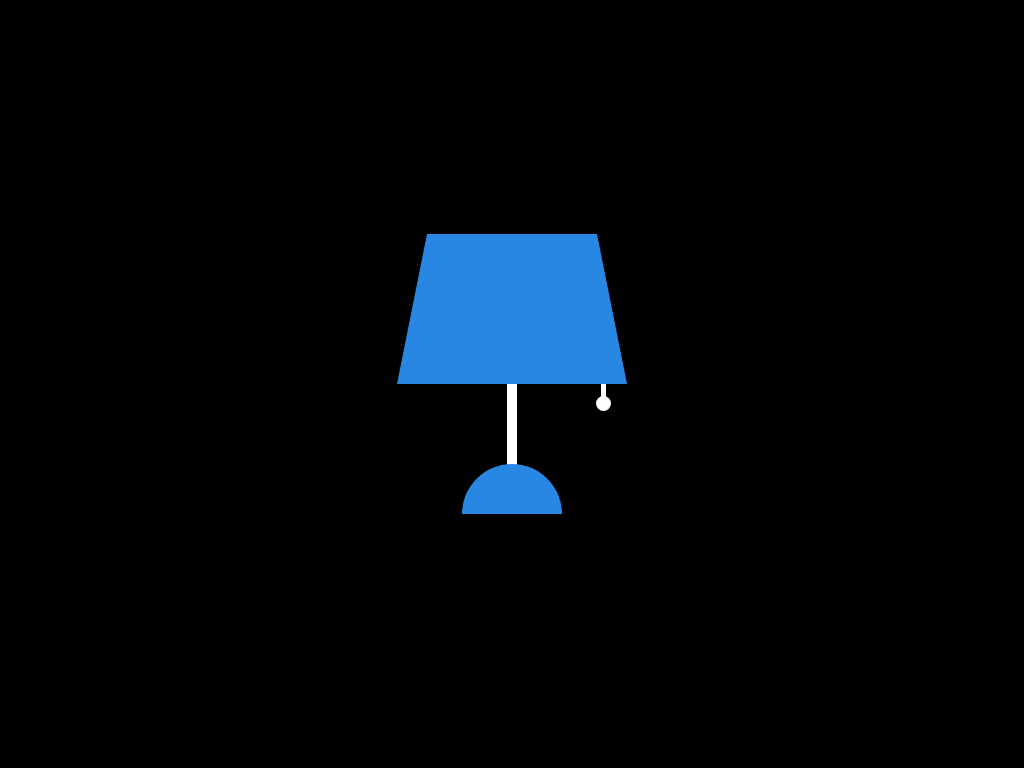

Write a web page that renders exactly this picture using CSS.

<!-- file: index.html -->
<!DOCTYPE html>
<html lang="en">
<head>
    <meta charset="UTF-8">
    <meta http-equiv="X-UA-Compatible" content="IE=edge">
    <meta name="viewport" content="width=device-width, initial-scale=1.0">
    <title>Pure CSS Drawing</title>
    <link rel="stylesheet" href="./style.css">
</head>
<body>
    <body>
        <div class="container">
            <div class="lamp">
                <input type="checkbox">
            </div>
        </div>
</body>
</html>

/* file: style.css */
body{
    padding: 0;
    margin: 0;
    background-color: #000000;
}
.container{
    height: 500px;
    width: 500px;
    position: absolute;
    transform: translate(-50%,-50%);
    left: 50%;
    top: 50%;
}
/* Lamp Top */
.lamp{
    height: 0;
    width: 170px;
    border-bottom: 150px solid #2987e4;
    border-right: 30px solid transparent;
    border-left: 30px solid transparent;
    position: absolute;
    margin: auto;
    left: 0;
    right: 0;
    top: 100px;
}
/* Lamp Stand */
.lamp:before{
    content: "";
    position: absolute;
    height: 100px;
    width: 10px;
    background-color: #ffffff;
    margin: auto;
    left: 0;
    right: 0;
    top: 150px;
}
/* Lamp Base */
.lamp:after{
    content: "";
    position: absolute;
    height: 50px;
    width: 100px;
    background-color: #2987e4;
    top: 230px;
    margin: auto;
    left: 0;
    right: 0;
    border-radius: 50px 50px 0 0;
}
/* Lamp Switch String */
input[type="checkbox"]{
    -webkit-appearance: none;
    appearance: none;
    background-color: #ffffff;
    height: 25px;
    width: 5px;
    position: absolute;
    top: 147px;
    left: 170px;
    outline: none;
    cursor: pointer;
    transition: 0.5s;
}
/* Lamp Switch String 2 */
input[type="checkbox"]:after{
    content: "";
    position: absolute;
    height: 15px;
    width: 15px;
    background-color: #ffffff;
    border-radius: 50%;
    left: -5px;
    bottom: -2px;
}
/* Light */
input[type="checkbox"]:before{
    content: "";
    position: absolute;
    height: 130px;
    width: 200px;
    left: -188px;
    z-index: -5;
    clip-path: polygon(10% 0, 90% 0, 100% 100%, 0 100%);
    transition: 0.5s;
    pointer-events: none;
}
input[type="checkbox"]:checked{
    height: 40px;
}
input[type="checkbox"]:checked:before{
    background: linear-gradient(
        rgba(41,135,228,0.5),
        rgba(41,135,228,0.1)
    );
}